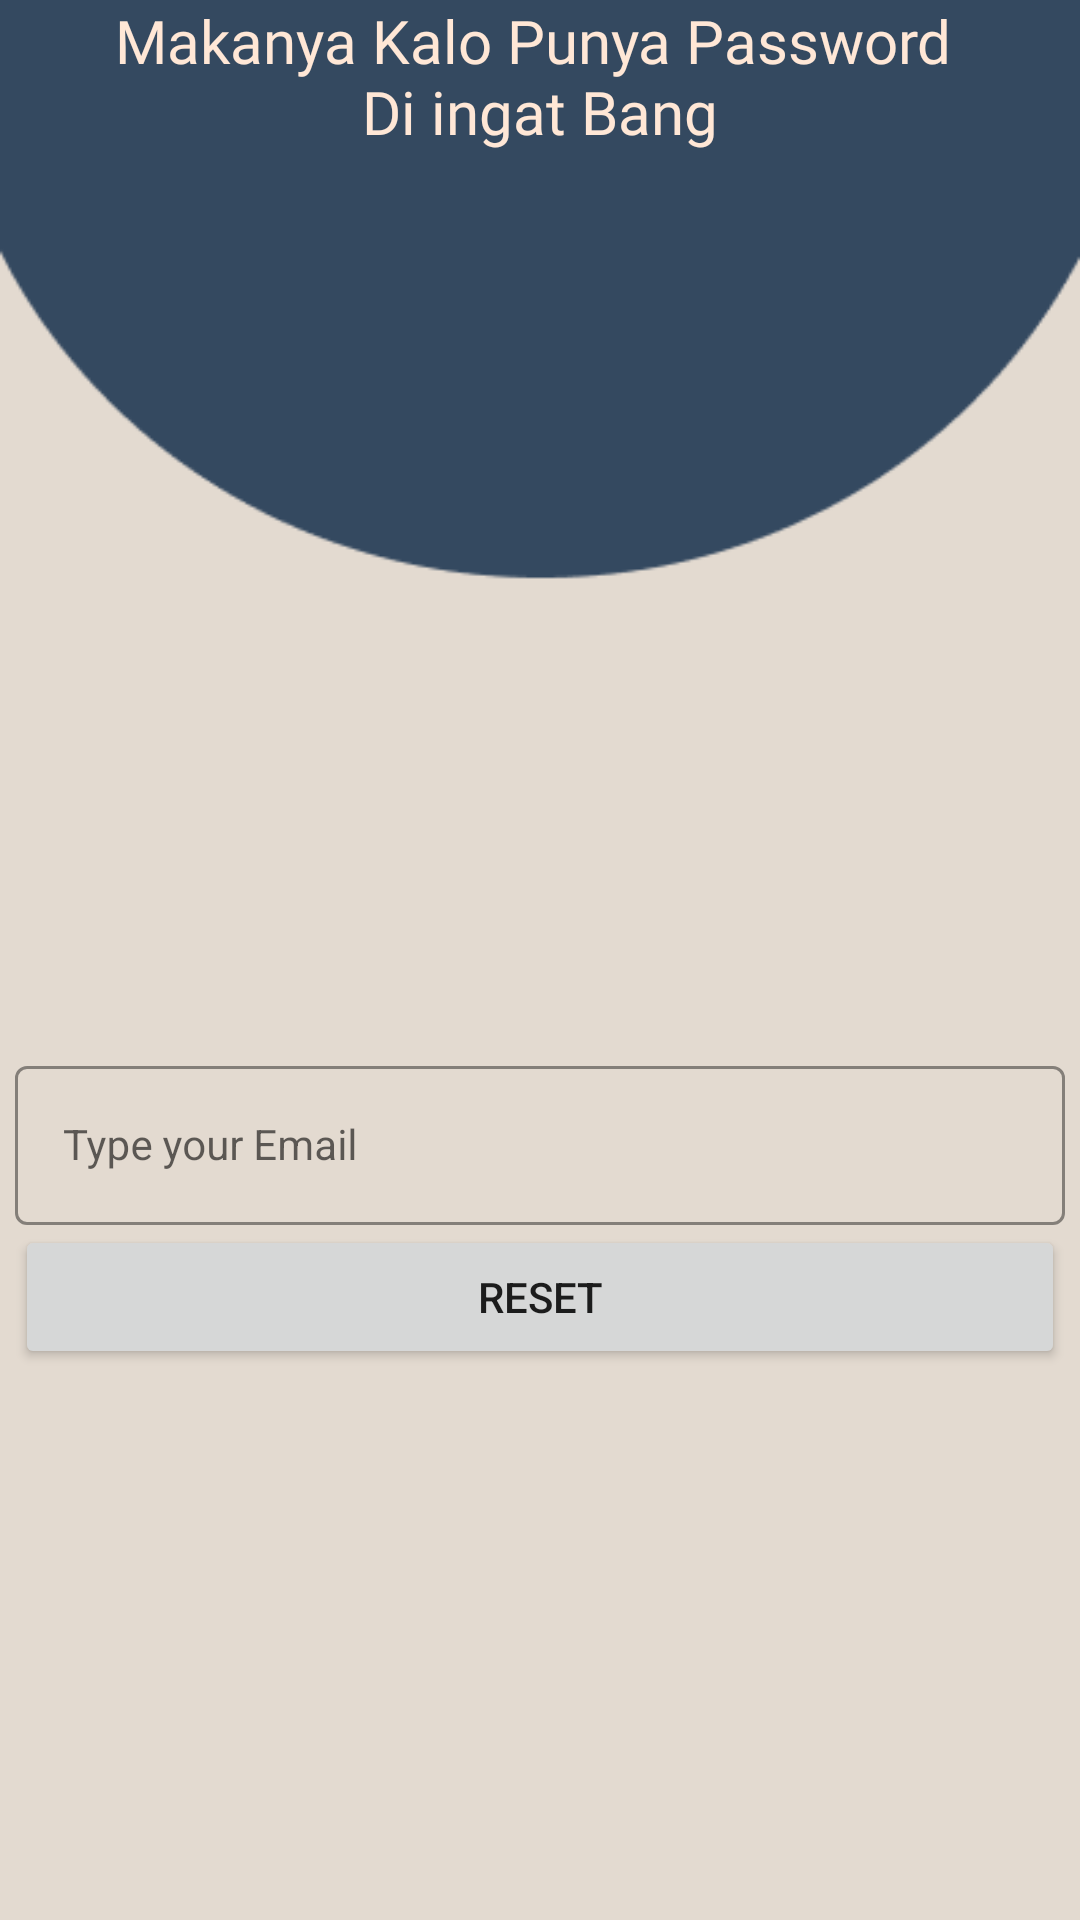

Write the Android layout XML for this screen, with the resource values it uses.
<!-- AndroidManifest.xml: application theme Theme.Dzikirku -->
<!-- res/layout/activity_reset_password.xml -->
<?xml version="1.0" encoding="utf-8"?>
<androidx.constraintlayout.widget.ConstraintLayout xmlns:android="http://schemas.android.com/apk/res/android"
    xmlns:app="http://schemas.android.com/apk/res-auto"
    xmlns:tools="http://schemas.android.com/tools"
    android:layout_width="match_parent"
    android:layout_height="match_parent"
    android:background="@drawable/reset"
    tools:context=".ui.ResetPasswordActivity">

    <TextView
        android:layout_width="wrap_content"
        android:layout_height="wrap_content"
        android:fontFamily="@font/josefin_sans_semibold"
        android:text="@string/resetText"
        android:textAlignment="center"
        android:textColor="@color/bg_text"
        android:textSize="20sp"
        app:layout_constraintEnd_toEndOf="parent"
        app:layout_constraintStart_toStartOf="parent"
        tools:layout_editor_absoluteY="99dp"
        tools:ignore="MissingConstraints" />

    <com.google.android.material.textfield.TextInputLayout
        android:id="@+id/emailLayout"
        style="@style/LoginTextInputOuterFieldStyle"
        android:layout_width="350dp"
        android:layout_height="wrap_content"
        android:layout_marginHorizontal="16dp"
        android:layout_marginTop="350dp"
        app:boxStrokeColor="@color/bg"
        app:hintTextColor="@color/bg"
        app:layout_constraintEnd_toEndOf="parent"
        app:layout_constraintHorizontal_bias="0.5"
        app:layout_constraintStart_toStartOf="parent"
        app:layout_constraintTop_toTopOf="parent">

        <com.google.android.material.textfield.TextInputEditText
            android:id="@+id/resetEmail"
            style="@style/LoginTextInputInnerFieldStyle"
            android:layout_width="350dp"
            android:layout_height="wrap_content"
            android:hint="Type your Email"
            android:inputType="textEmailAddress" />

    </com.google.android.material.textfield.TextInputLayout>

    <Button
        android:id="@+id/btnReset"
        android:layout_width="350dp"
        android:layout_height="wrap_content"
        android:text="RESET"
        app:layout_constraintEnd_toEndOf="parent"
        app:layout_constraintStart_toStartOf="parent"
        app:layout_constraintTop_toBottomOf="@+id/emailLayout" />


</androidx.constraintlayout.widget.ConstraintLayout>
<!-- resources referenced by this layout -->
<resources>
  <color name="bg">#87A3B5</color>
  <color name="bg_text">#FFE7D6</color>
  <!-- drawable reset: png bitmap (drawable-v24, 4565 bytes) -->
  <string name="resetText">Makanya Kalo Punya Password \nDi ingat Bang</string>
  <style name="LoginTextInputInnerFieldStyle" parent="Widget.MaterialComponents.TextInputLayout.OutlinedBox">
          <item name="android:layout_width">match_parent</item>
          <item name="android:layout_height">wrap_content</item>
          <item name="android:textColor">@color/black</item>
          <item name="android:textColorHint">@color/black</item>
          <item name="android:maxLines">1</item>
          <item name="android:textSize">14sp</item>
          <item name="android:singleLine">true</item>
      </style>
  <style name="LoginTextInputOuterFieldStyle" parent="Widget.MaterialComponents.TextInputLayout.OutlinedBox">
          <item name="android:layout_width">match_parent</item>
          <item name="android:layout_height">wrap_content</item>
          <item name="android:layout_marginTop">15dp</item>
          <item name="android:layout_marginBottom">15dp</item>
      </style>
  <style name="Theme.Dzikirku" parent="Theme.MaterialComponents.DayNight.DarkActionBar">
          
          <item name="colorPrimary">@color/bgm</item>
          <item name="colorPrimaryVariant">@color/text</item>
          <item name="colorOnPrimary">@color/bg_text</item>
          
          <item name="colorSecondary">@color/teal_200</item>
          <item name="colorSecondaryVariant">@color/teal_700</item>
          <item name="colorOnSecondary">@color/black</item>
          
          <item name="android:statusBarColor">?attr/colorPrimaryVariant</item>
          
          <item name="android:windowIsTranslucent">true</item>
      </style>
  <color name="black">#FF000000</color>
  <color name="bgm">#344960</color>
  <color name="text">#CC8561</color>
  <color name="teal_200">#FF03DAC5</color>
  <color name="teal_700">#FF018786</color>
</resources>
